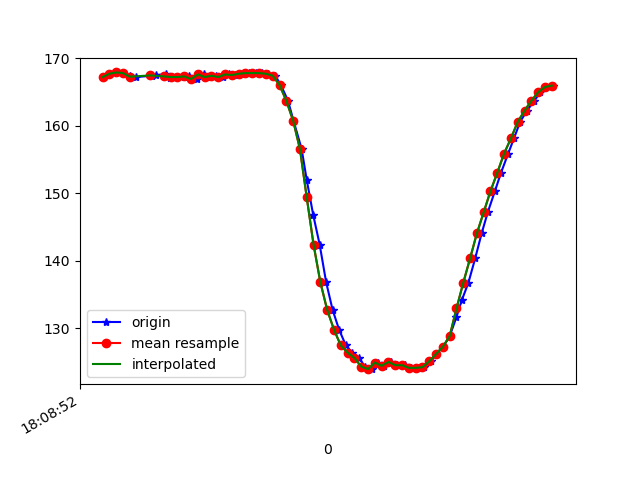

Data behind this chart, as committed beside it:
1617818932244, 514575877400020, 167.1875, -243.35938, -66.69922
1617818932263, 514575896384271, 167.7, -244.2, -67.38
1617818932283, 514575915399043, 167.9, -244.1, -67.87
1617818932301, 514575934566422, 167.8, -243.9, -67.58
1617818932320, 514575953550673, 167.3, -244.6, -67.19
1617818932339, 514575972473881, 167.2, -244.8, -67.38
1617818932385, 514576016882378, 167.4, -244.6, -67.38
1617818932397, 514576030189667, 167.5, -244.4, -67.38
1617818932425, 514576053935241, 167.6, -244.2, -66.89
1617818932439, 514576069226414, 167, -244.8, -67.97
1617818932457, 514576088332751, 167.2, -245, -67.68
1617818932478, 514576107439087, 167.2, -244.8, -67.38
1617818932495, 514576126665056, 167.3, -244.4, -67.38
1617818932518, 514576145099924, 166.9, -244.8, -67.68
1617818932537, 514576164786165, 167.6, -243.7, -66.31
1617818932555, 514576183831458, 167.2, -243.9, -66.7
1617818932574, 514576202846230, 167.4, -244.2, -67.19
1617818932593, 514576222013609, 167.2, -243.8, -67.29
1617818932611, 514576241119946, 167.6, -243.5, -67.19
1617818932630, 514576260317846, 167.5, -243.4, -66.7
1617818932649, 514576279515746, 167.7, -244.5, -66.99
1617818932669, 514576298652603, 167.8, -243.5, -67.38
1617818932690, 514576317728418, 167.8, -244.2, -67.38
1617818932708, 514576336895797, 167.8, -244.3, -67.58
1617818932726, 514576356093697, 167.7, -245.9, -67.87
1617818932747, 514576375200033, 167.4, -245.6, -67.68
1617818932764, 514576394306370, 166, -245.9, -67.58
1617818932785, 514576413382185, 163.7, -247.3, -66.99
1617818932801, 514576432519042, 160.7, -247.1, -64.84
1617818932825, 514576451777985, 156.5, -247.2, -62.5
1617818932840, 514576470914842, 152, -247.4, -59.77
1617818932859, 514576490082221, 146.8, -250.1, -56.54
1617818932878, 514576509127515, 142.4, -252.7, -53.42
1617818932897, 514576528478021, 136.8, -256.7, -48.73
1617818932916, 514576547462272, 132.7, -259.7, -45.02
1617818932935, 514576566568609, 129.8, -262.9, -39.16
1617818932955, 514576585797030, 127.4, -266.1, -34.67
1617818932974, 514576604994930, 126.4, -268, -30.47
1617818932994, 514576624223352, 125.6, -270.2, -26.86
1617818933011, 514576643421252, 124.3, -272.9, -23.44
1617818933032, 514576662313939, 123.9, -274, -21
1617818933049, 514576681359233, 124.9, -274.7, -19.53
1617818933068, 514576700404526, 124.4, -275.8, -18.46
1617818933089, 514576719449820, 125.0, -275.4, -18.16
1617818933106, 514576738403549, 124.5, -275.8, -18.95
1617818933129, 514576757540407, 124.5, -275.0, -19.73
1617818933145, 514576776524658, 124.1, -274.3, -22.17
1617818933166, 514576795569952, 124.1, -272.9, -24.41
1617818933184, 514576814645767, 124.2, -271.4, -27.64
1617818933205, 514576833965752, 125.1, -269.7, -30.76
1617818933220, 514576852858439, 126.2, -268.2, -33.79
1617818933241, 514576871903733, 127.2, -265.9, -37.11
1617818933260, 514576891010069, 128.8, -264, -41.21
1617818933280, 514576910085884, 131.6, -262, -44.73
1617818933296, 514576929619518, 134.2, -260.1, -48.83
1617818933315, 514576948145950, 136.7, -258.6, -52.93
1617818933335, 514576967160722, 140.3, -256.3, -54.88
1617818933354, 514576986175494, 144, -254.7, -57.52
1617818933372, 514577005190267, 147.2, -254.8, -60.64
1617818933393, 514577024235560, 150.3, -253.7, -62.4
1617818933411, 514577043372418, 153, -252, -63.48
... 8 more rows
